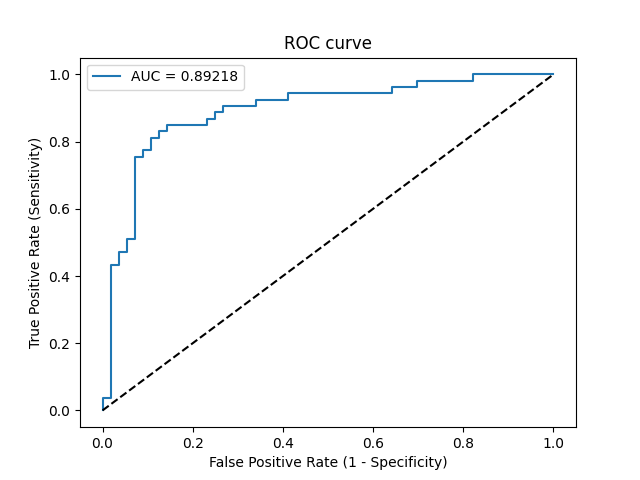

Data behind this chart, as committed beside it:
Threshold, Sensitivity, Specificity, NPV, PPV
inf, 0.0, 1.0, 0.5138, 0
0.4973, 0.01887, 1.0, 0.5185, 1.0
0.4969, 0.03774, 1.0, 0.5234, 1.0
0.4956, 0.03774, 0.9821, 0.5189, 0.6667
0.4682, 0.434, 0.9821, 0.6471, 0.9583
0.4674, 0.434, 0.9643, 0.6429, 0.92
0.465, 0.4717, 0.9643, 0.6585, 0.9259
0.4617, 0.4717, 0.9464, 0.6543, 0.8929
0.4604, 0.5094, 0.9464, 0.6709, 0.9
0.459, 0.5094, 0.9286, 0.6667, 0.871
0.4378, 0.7547, 0.9286, 0.8, 0.9091
0.4361, 0.7547, 0.9107, 0.7969, 0.8889
0.4331, 0.7736, 0.9107, 0.8095, 0.8913
0.4322, 0.7736, 0.8929, 0.8065, 0.8723
0.4319, 0.8113, 0.8929, 0.8333, 0.8776
0.4317, 0.8113, 0.875, 0.8305, 0.86
0.4301, 0.8302, 0.875, 0.8448, 0.8627
0.4294, 0.8302, 0.8571, 0.8421, 0.8462
0.426, 0.8491, 0.8571, 0.8571, 0.8491
0.4117, 0.8491, 0.7679, 0.8431, 0.7759
0.4068, 0.8679, 0.7679, 0.86, 0.7797
0.4059, 0.8679, 0.75, 0.8571, 0.7667
0.403, 0.8868, 0.75, 0.875, 0.7705
0.3968, 0.8868, 0.7321, 0.8723, 0.7581
0.3927, 0.9057, 0.7321, 0.8913, 0.7619
0.3766, 0.9057, 0.6607, 0.881, 0.7164
0.3706, 0.9245, 0.6607, 0.9024, 0.7206
0.3613, 0.9245, 0.5893, 0.8919, 0.6806
0.3544, 0.9434, 0.5893, 0.9167, 0.6849
0.2197, 0.9434, 0.3571, 0.8696, 0.5814
0.2159, 0.9623, 0.3571, 0.9091, 0.5862
0.1803, 0.9623, 0.3036, 0.8947, 0.5667
0.1771, 0.9811, 0.3036, 0.9444, 0.5714
0.08386, 0.9811, 0.1786, 0.9091, 0.5306
0.06398, 1.0, 0.1786, 1.0, 0.5354
7.023997821284384e-28, 1.0, 0.0, 0, 0.4862
